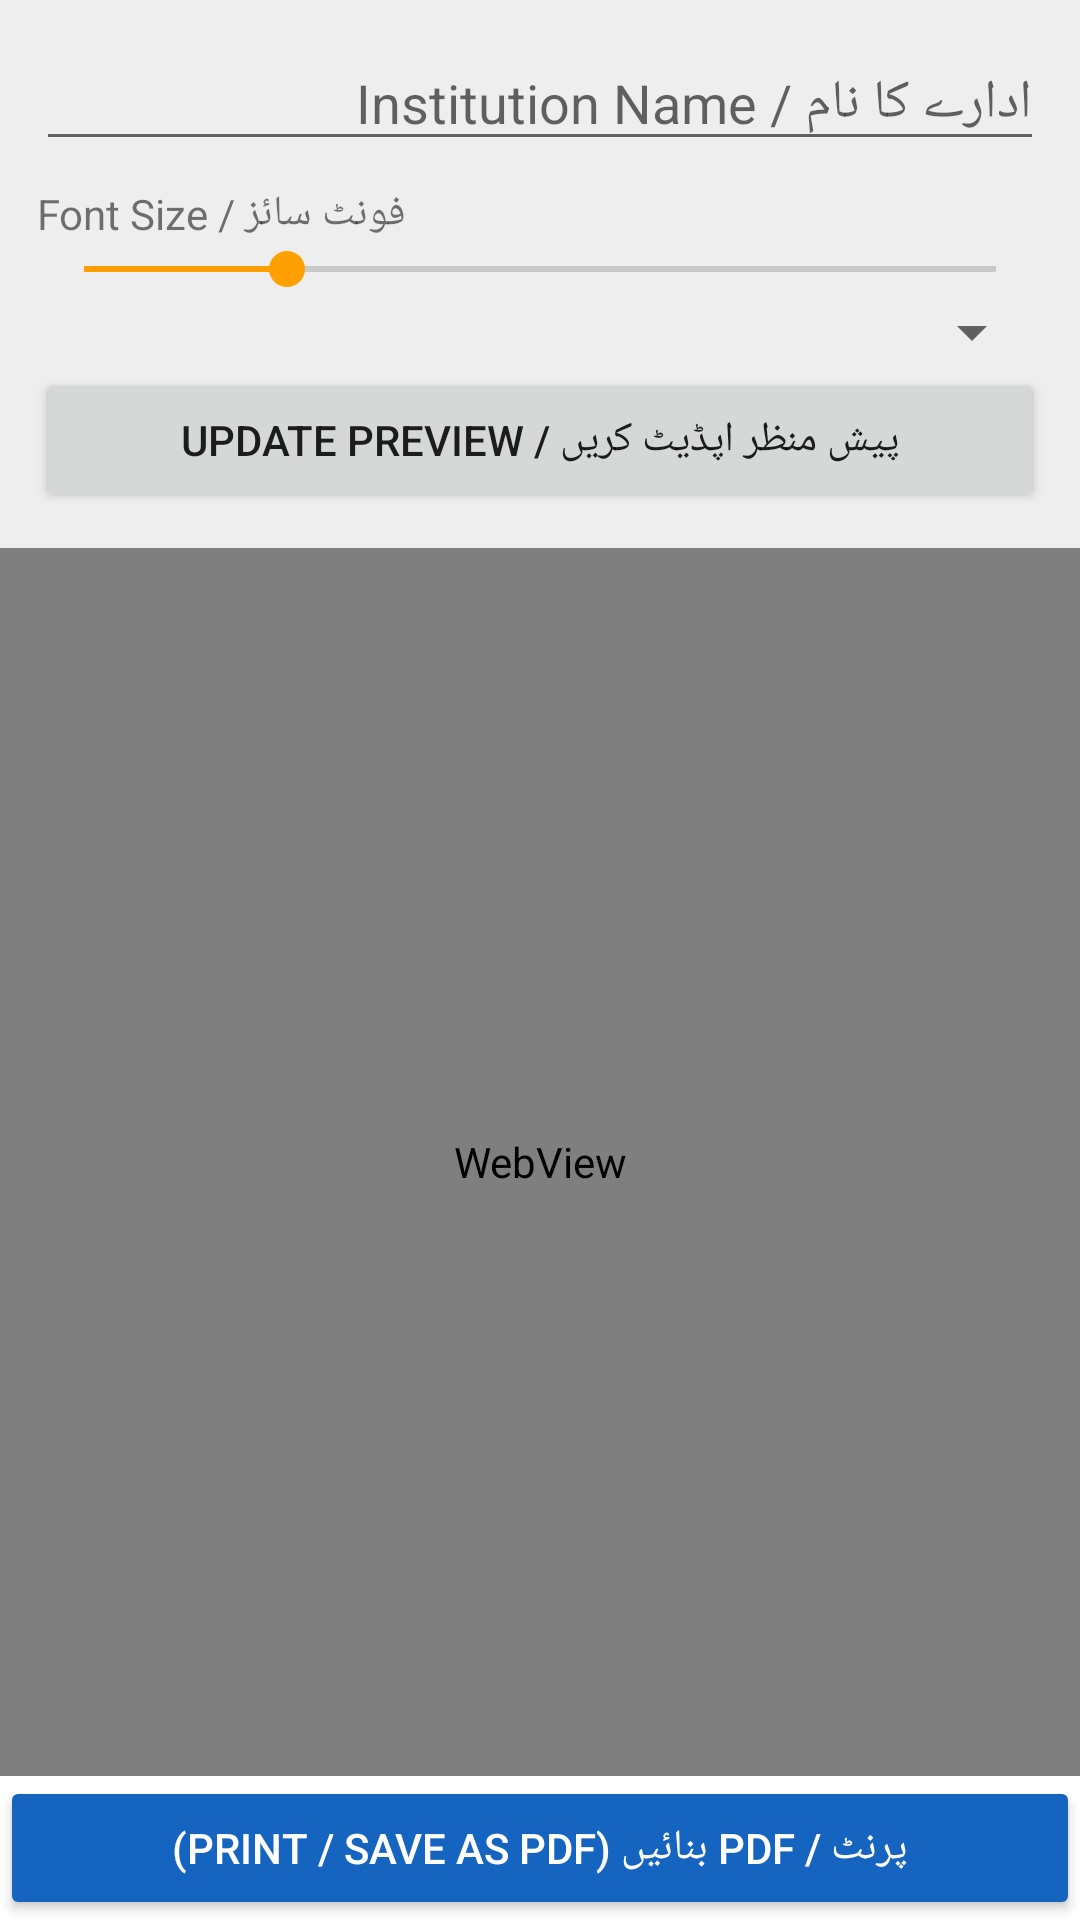

Layout XML and referenced resources for this Android screen:
<!-- AndroidManifest.xml: application theme Theme.PaperGenerator -->
<!-- res/layout/activity_paper_preview.xml -->
<?xml version="1.0" encoding="utf-8"?>
<LinearLayout xmlns:android="http://schemas.android.com/apk/res/android"
    android:orientation="vertical"
    android:layout_width="match_parent"
    android:layout_height="match_parent">

    <LinearLayout
        android:orientation="vertical"
        android:layout_width="match_parent"
        android:layout_height="wrap_content"
        android:background="#EEEEEE"
        android:padding="12dp">

        <EditText
            android:id="@+id/institutionNameInput"
            android:layout_width="match_parent"
            android:layout_height="wrap_content"
            android:hint="ادارے کا نام / Institution Name" />

        <TextView
            android:layout_width="wrap_content"
            android:layout_height="wrap_content"
            android:text="فونٹ سائز / Font Size"
            android:layout_marginTop="8dp" />

        <SeekBar
            android:id="@+id/fontSizeSeekBar"
            android:layout_width="match_parent"
            android:layout_height="wrap_content"
            android:max="18"
            android:progress="4" />

        <Spinner
            android:id="@+id/mediumSpinner"
            android:layout_width="match_parent"
            android:layout_height="wrap_content" />

        <Button
            android:id="@+id/refreshPreviewBtn"
            android:layout_width="match_parent"
            android:layout_height="wrap_content"
            android:text="پیش منظر اپڈیٹ کریں / Update Preview" />
    </LinearLayout>

    <WebView
        android:id="@+id/paperWebView"
        android:layout_width="match_parent"
        android:layout_height="0dp"
        android:layout_weight="1" />

    <Button
        android:id="@+id/printBtn"
        android:layout_width="match_parent"
        android:layout_height="wrap_content"
        android:text="پرنٹ / PDF بنائیں (Print / Save as PDF)"
        android:backgroundTint="#1565C0"
        android:textColor="#FFFFFF" />

</LinearLayout>
<!-- resources referenced by this layout -->
<resources>
  <style name="Theme.PaperGenerator" parent="Theme.MaterialComponents.DayNight.NoActionBar">
          <item name="colorPrimary">#1565C0</item>
          <item name="colorPrimaryDark">#0D47A1</item>
          <item name="colorAccent">#FFA000</item>
      </style>
</resources>
